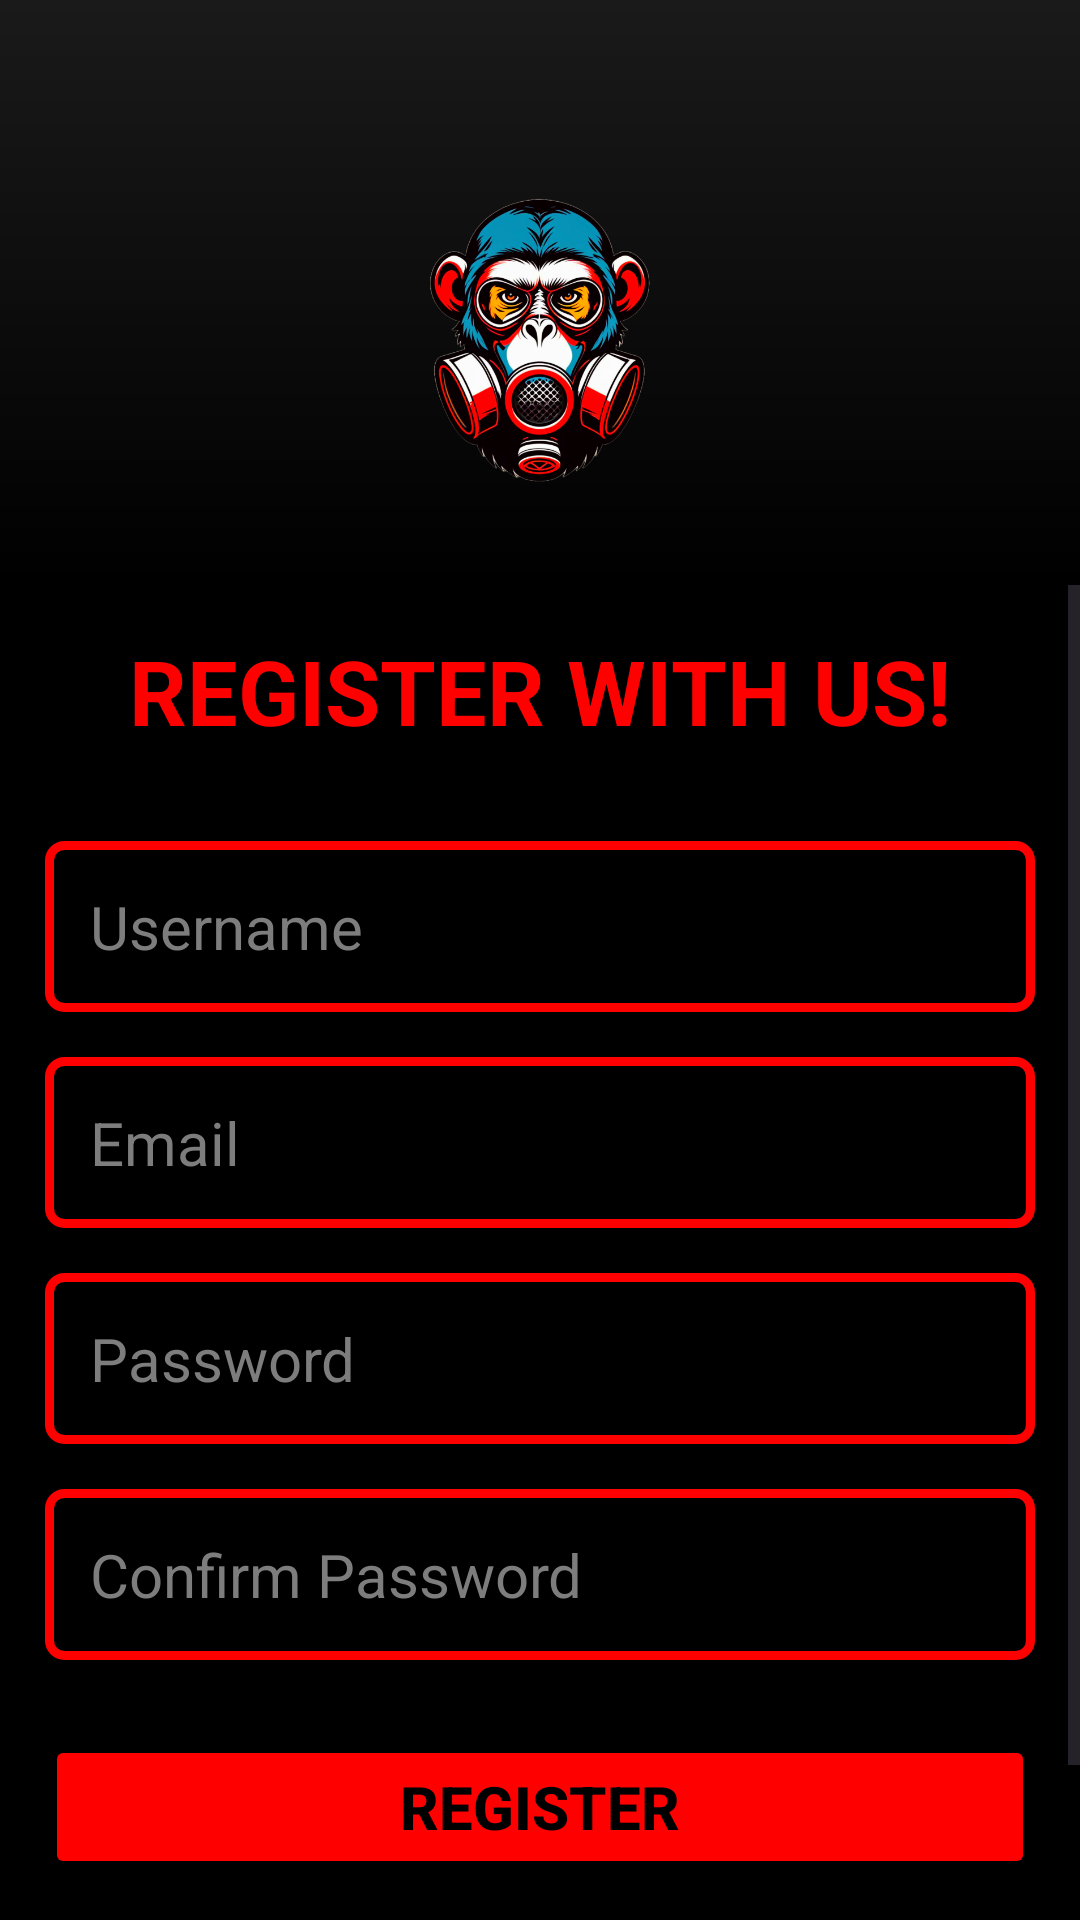

Reconstruct the res/layout file that produces this screen, plus the resources it refers to.
<!-- AndroidManifest.xml: activity theme Theme.Airmonitorble -->
<!-- res/layout/activity_register.xml -->
<?xml version="1.0" encoding="utf-8"?>
<LinearLayout xmlns:android="http://schemas.android.com/apk/res/android"
    xmlns:app="http://schemas.android.com/apk/res-auto"
    xmlns:tools="http://schemas.android.com/tools"
    android:layout_width="match_parent"
    android:layout_height="match_parent"
    android:background="#000000"
    android:orientation="vertical"
    tools:context=".RegisterActivity">

    <LinearLayout
        android:layout_width="match_parent"
        android:layout_height="wrap_content"
        android:background="@drawable/gradient_header"
        android:gravity="center"
        android:paddingTop="50dp"
        android:paddingBottom="15dp">

        <ImageView
            android:layout_width="100dp"
            android:layout_height="100dp"
            android:layout_marginHorizontal="15dp"
            android:layout_marginVertical="15dp"
            android:contentDescription="Logo"
            android:scaleType="fitXY"
            android:src="@drawable/ic_gm_logo"
            tools:ignore="HardcodedText" />
    </LinearLayout>

    <ScrollView
        android:layout_width="match_parent"
        android:layout_height="0dp"
        android:layout_weight="1">

        <LinearLayout
            android:layout_width="match_parent"
            android:layout_height="wrap_content"
            android:gravity="center"
            android:orientation="vertical"
            android:padding="15dp">

            <TextView
                android:layout_width="wrap_content"
                android:layout_height="wrap_content"
                android:layout_marginBottom="30dp"
                android:text="Register with Us!"
                android:textAllCaps="true"
                android:textColor="#FF0000"
                android:textSize="30sp"
                android:textStyle="bold" />

            <EditText
                android:id="@+id/usernameInput"
                android:layout_width="match_parent"
                android:layout_height="wrap_content"
                android:layout_marginBottom="15dp"
                android:background="@drawable/edittext_border"
                android:hint="Username"
                android:inputType="textPersonName"
                android:padding="15dp"
                android:textColor="#FFFFFF"
                android:textColorHint="#7D7D7D"
                android:textSize="20sp" />

            <EditText
                android:id="@+id/registerEmailInput"
                android:layout_width="match_parent"
                android:layout_height="wrap_content"
                android:layout_marginBottom="15dp"
                android:background="@drawable/edittext_border"
                android:hint="Email"
                android:inputType="textEmailAddress"
                android:padding="15dp"
                android:textColor="#FFFFFF"
                android:textColorHint="#7D7D7D"
                android:textSize="20sp" />

            <EditText
                android:id="@+id/registerPasswordInput"
                android:layout_width="match_parent"
                android:layout_height="wrap_content"
                android:layout_marginBottom="15dp"
                android:background="@drawable/edittext_border"
                android:hint="Password"
                android:inputType="textPassword"
                android:padding="15dp"
                android:textColor="#FFFFFF"
                android:textColorHint="#7D7D7D"
                android:textSize="20sp" />

            <EditText
                android:id="@+id/confirmPasswordInput"
                android:layout_width="match_parent"
                android:layout_height="wrap_content"
                android:background="@drawable/edittext_border"
                android:hint="Confirm Password"
                android:inputType="textPassword"
                android:padding="15dp"
                android:textColor="#FFFFFF"
                android:textColorHint="#7D7D7D"
                android:textSize="20sp" />

            <Button
                android:id="@+id/registerBtn"
                android:layout_width="match_parent"
                android:layout_height="wrap_content"
                android:layout_marginTop="25dp"
                android:backgroundTint="#FF0000"
                android:padding="10dp"
                android:text="Register"
                android:textAllCaps="true"
                android:textColor="#000000"
                android:textSize="20sp"
                android:textStyle="bold" />

            <TextView
                android:id="@+id/goToLoginLink"
                android:layout_width="wrap_content"
                android:layout_height="wrap_content"
                android:layout_marginTop="30dp"
                android:text="Already have an account? Login!"
                android:textColor="#FF0000"
                android:textSize="20sp"
                android:textStyle="bold" />
        </LinearLayout>

    </ScrollView>
</LinearLayout>
<!-- resources referenced by this layout -->
<resources>
  <!-- drawable edittext_border (drawable) -->
  <?xml version="1.0" encoding="utf-8"?>
  <shape xmlns:android="http://schemas.android.com/apk/res/android" android:shape="rectangle">
      <solid android:color="#000000"/>
      <stroke android:width="3dp" android:color="#FF0000"/>
      <corners android:radius="5dp"/>
  </shape>
  <!-- drawable gradient_header (drawable) -->
  <?xml version="1.0" encoding="utf-8"?>
  <shape xmlns:android="http://schemas.android.com/apk/res/android"
      android:shape="rectangle">
      <gradient
          android:type="linear"
          android:angle="270"
          android:startColor="#1A1A1A"
          android:endColor="#000000"
          android:useLevel="false" />
      <size android:height="55dp"/>
  </shape>
  <!-- drawable ic_gm_logo: png bitmap (drawable, 283163 bytes) -->
  <style name="Theme.Airmonitorble" parent="Base.Theme.Airmonitorble" />
  <style name="Base.Theme.Airmonitorble" parent="Theme.Material3.DayNight.NoActionBar">
          
          <item name="android:statusBarColor">#FFFFFF</item>
          <item name="android:windowLightStatusBar">true</item>
      </style>
</resources>
